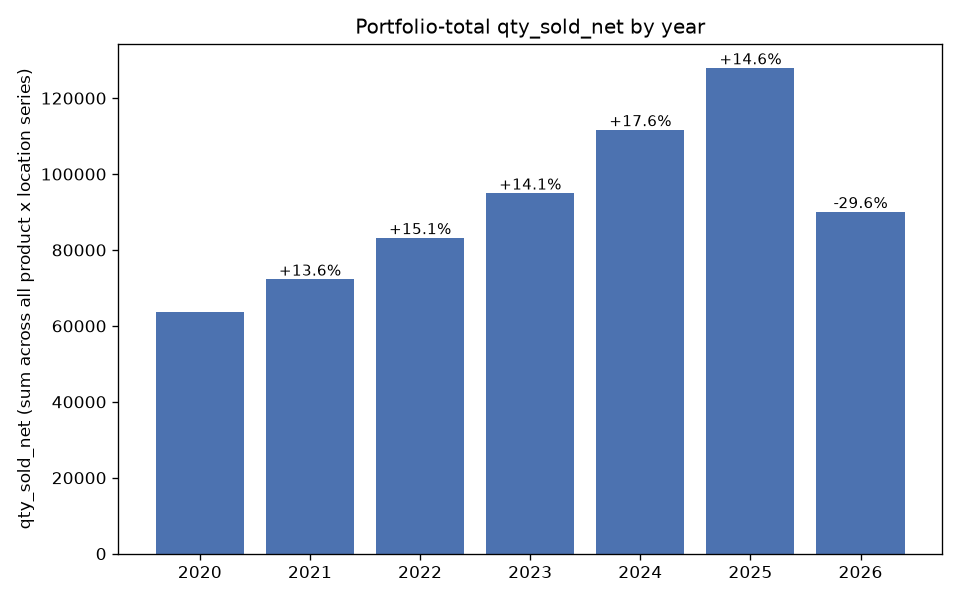

The data file committed next to this chart (first rows):
year, qty_sold_net, yoy_pct
2020, 63639, 
2021, 72297, 13.6
2022, 83230, 15.12
2023, 94979, 14.12
2024, 111670, 17.57
2025, 127966, 14.59
2026, 90086, -29.6
